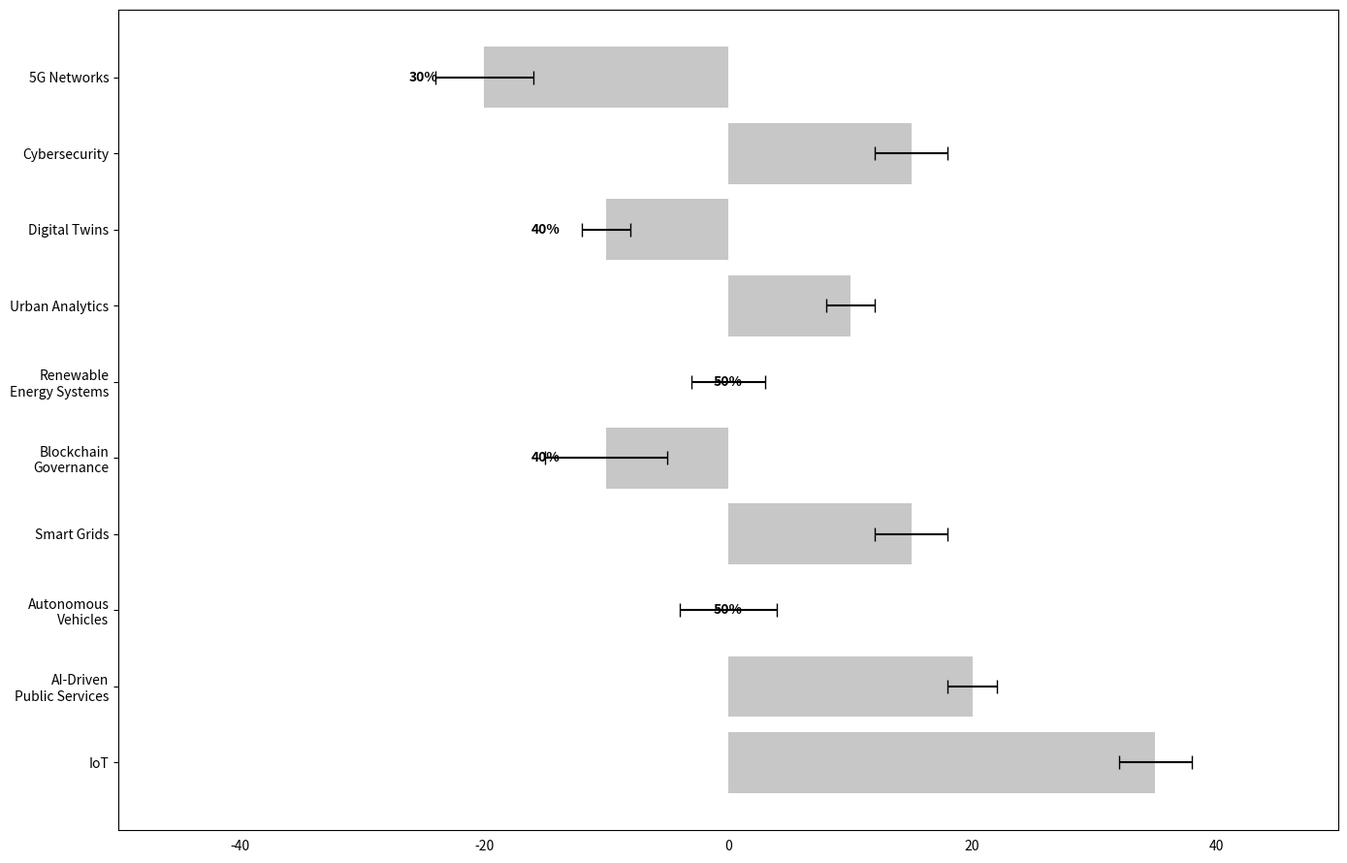

The script that saved this image:
import matplotlib.pyplot as plt
import numpy as np

technologies = [
    'IoT', 'AI-Driven\nPublic Services', 'Autonomous\nVehicles',
    'Smart Grids', 'Blockchain\nGovernance', 'Renewable\nEnergy Systems',
    'Urban Analytics', 'Digital Twins', 'Cybersecurity', '5G Networks'
]

adoption_rates_2023 = np.array([85, 70, 50, 65, 40, 50, 60, 40, 65, 30])
non_adoption_rates_2023 = 100 - adoption_rates_2023
error = np.array([3, 2, 4, 3, 5, 3, 2, 2, 3, 4])

colors = ['#1f77b4', '#ff7f0e', '#2ca02c', '#d62728', '#9467bd', 
          '#8c564b', '#e377c2', '#7f7f7f', '#bcbd22', '#17becf']

colors = colors[::-1]

fig, ax = plt.subplots(figsize=(14, 9))

adopt_bars = ax.barh(technologies, adoption_rates_2023 - 50, xerr=error, color=colors, capsize=5)

non_adopt_bars = ax.barh(technologies, -(non_adoption_rates_2023 - 50), color='#c7c7c7')

for i, adopt in enumerate(adoption_rates_2023):
    adopt_label_position = (adopt - 50) + (np.sign((adopt - 50)) * 5)
    ax.text(adopt_label_position, i, f'{adopt}%', ha='center', va='center', color='white' if adopt > 50 else 'black', fontsize=10, weight='bold')

ax.set_xlim(-50, 50)
ax.xaxis.set_tick_params(width=0)
ax.yaxis.set_tick_params(rotation=0)

plt.tight_layout()
plt.show()
